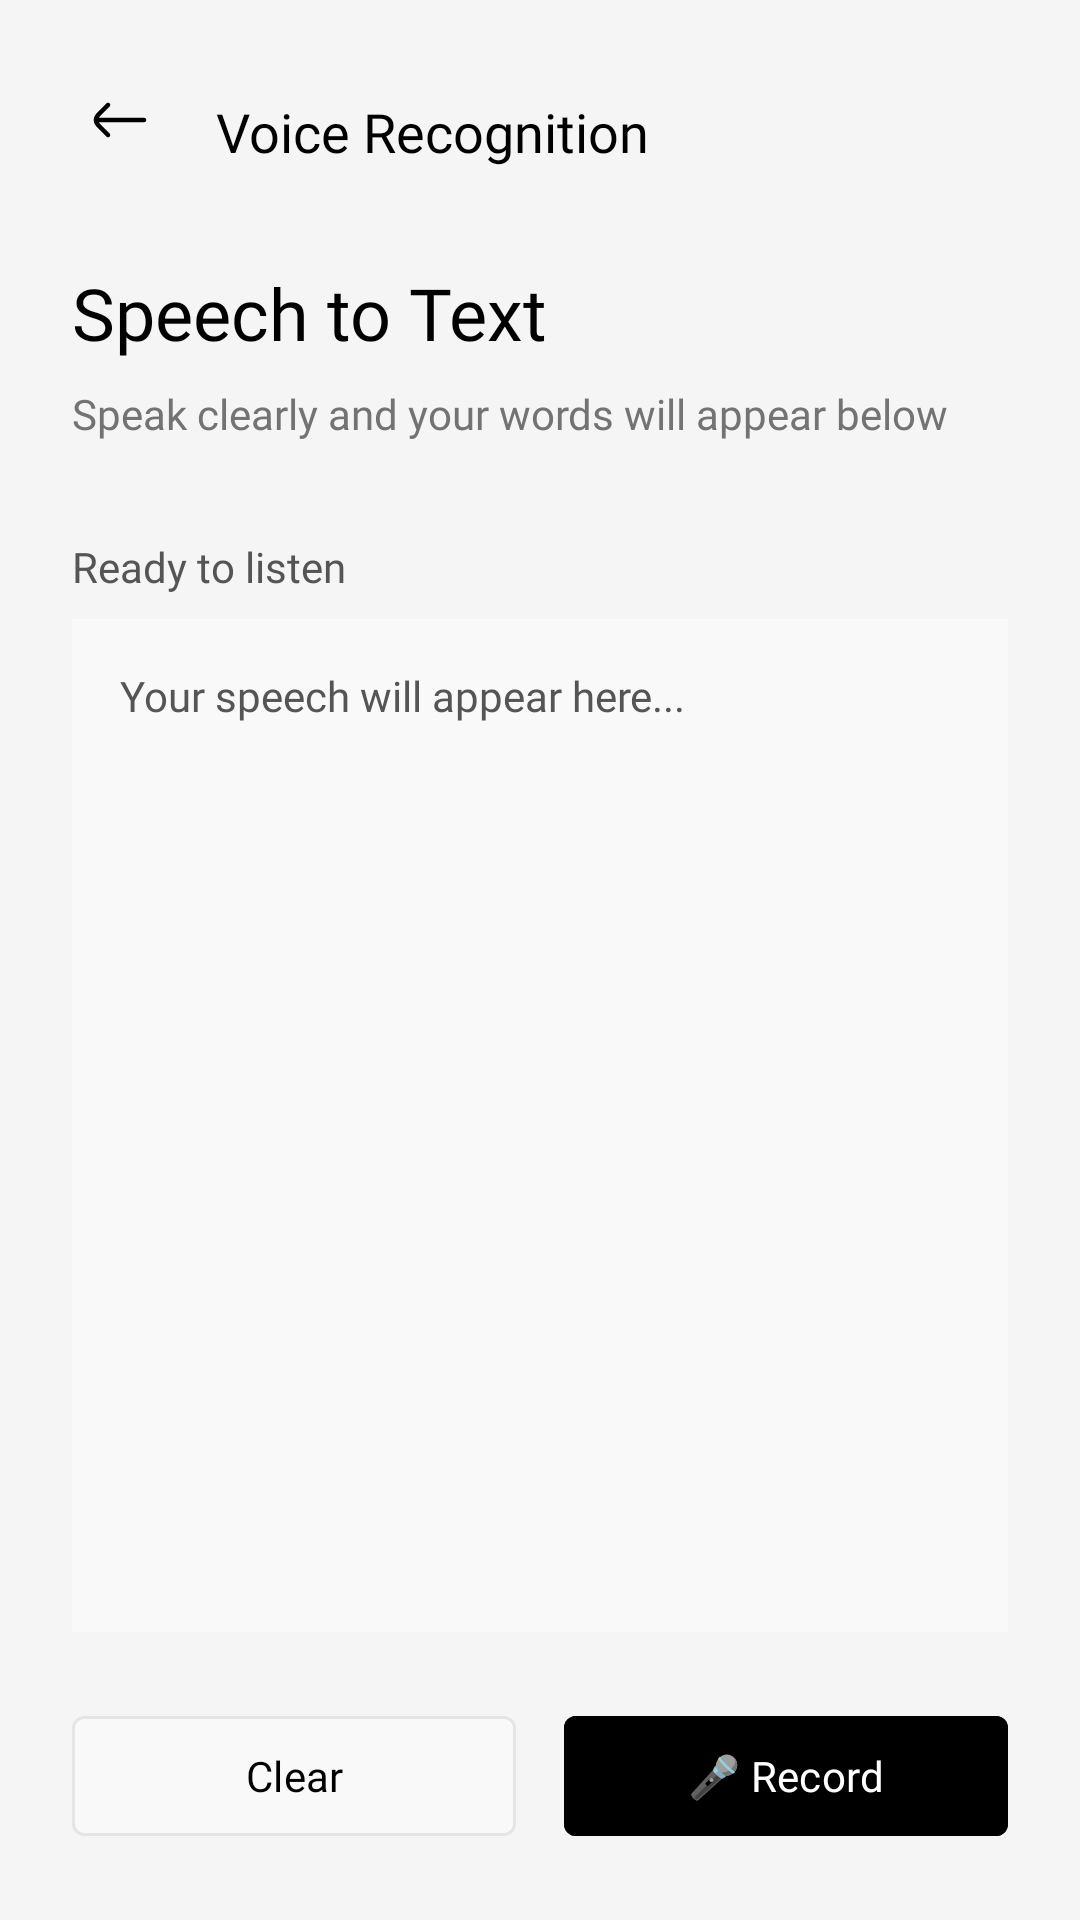

Layout XML and referenced resources for this Android screen:
<!-- AndroidManifest.xml: application theme Theme.ProjectAkhir_Raya -->
<!-- res/layout/activity_speech_recognizer.xml -->
<?xml version="1.0" encoding="utf-8"?>
<LinearLayout
    xmlns:android="http://schemas.android.com/apk/res/android"
    xmlns:app="http://schemas.android.com/apk/res-auto"
    xmlns:tools="http://schemas.android.com/tools"
    android:layout_width="match_parent"
    android:layout_height="match_parent"
    android:background="@color/background"
    android:orientation="vertical"
    android:padding="24dp"
    tools:context=".SpeechRecognizer">

    
    <LinearLayout
        android:layout_width="match_parent"
        android:layout_height="wrap_content"
        android:orientation="horizontal"
        android:layout_marginBottom="24dp">

        <ImageButton
            android:id="@+id/btnBack"
            android:layout_width="40dp"
            android:layout_height="40dp"
            android:background="@android:color/transparent"
            android:src="@drawable/ic_left"
            android:contentDescription="Back"
            android:padding="8dp"
            android:tint="@color/primary_text"/>

        <TextView
            android:layout_width="wrap_content"
            android:layout_height="wrap_content"
            android:text="Voice Recognition"
            android:textSize="18sp"
            android:textColor="@color/primary_text"
            android:fontFamily="@font/inter_extrabold"
            android:layout_gravity="center_vertical"
            android:layout_marginStart="8dp"/>
    </LinearLayout>
    
    
    <TextView
        android:id="@+id/titleText"
        android:layout_width="match_parent"
        android:layout_height="wrap_content"
        android:text="Speech to Text"
        android:textSize="24sp"
        android:textColor="@color/primary_text"
        android:fontFamily="@font/inter_extrabold"
        android:layout_marginBottom="8dp" />
        
    <TextView
        android:layout_width="match_parent"
        android:layout_height="wrap_content"
        android:text="Speak clearly and your words will appear below"
        android:textSize="14sp"
        android:textColor="@color/muted_text"
        android:fontFamily="@font/inter_regular"
        android:layout_marginBottom="32dp" />
    
    
    <TextView
        android:id="@+id/statusText"
        android:layout_width="wrap_content"
        android:layout_height="wrap_content"
        android:text="Ready to listen"
        android:textSize="14sp"
        android:textColor="@color/secondary_text"
        android:fontFamily="@font/inter_medium"
        android:layout_marginBottom="8dp" />
    
    
    <LinearLayout
        android:layout_width="match_parent"
        android:layout_height="0dp"
        android:layout_weight="1"
        android:orientation="vertical"
        android:background="@color/input_bg"
        android:padding="16dp"
        android:layout_marginBottom="24dp"
        app:cornerRadius="4dp">
        
        <TextView
            android:id="@+id/textSpeech"
            android:layout_width="match_parent"
            android:layout_height="match_parent"
            android:text="Your speech will appear here..."
            android:textColor="@color/secondary_text"
            android:textSize="14sp"
            android:fontFamily="@font/inter_regular"
            android:gravity="top|start" />
    </LinearLayout>
    
    
    <LinearLayout
        android:layout_width="match_parent"
        android:layout_height="wrap_content"
        android:orientation="horizontal"
        android:gravity="center">
        
        <com.google.android.material.button.MaterialButton
            android:id="@+id/btnClear"
            android:layout_width="0dp"
            android:layout_height="48dp"
            android:layout_weight="1"
            android:text="Clear"
            android:textAllCaps="false"
            android:backgroundTint="@color/input_bg"
            android:textColor="@color/primary_text"
            app:strokeColor="@color/border"
            app:strokeWidth="1dp"
            app:cornerRadius="4dp"
            android:fontFamily="@font/inter_medium"
            android:textSize="14sp"
            android:layout_marginEnd="8dp"/>
        
        <com.google.android.material.button.MaterialButton
            android:id="@+id/btnSpeak"
            android:layout_width="0dp"
            android:layout_height="48dp"
            android:layout_weight="1"
            android:text="🎤 Record"
            android:textAllCaps="false"
            android:backgroundTint="@color/accent"
            android:textColor="@color/button_text"
            app:cornerRadius="4dp"
            android:fontFamily="@font/inter_medium"
            android:textSize="14sp"
            android:layout_marginStart="8dp"/>
    </LinearLayout>

</LinearLayout>
<!-- resources referenced by this layout -->
<resources>
  <color name="accent">#000000</color>
  <color name="background">#F5F5F5</color>
  <color name="border">#E5E5E5</color>
  <color name="button_text">#FFFFFF</color>
  <color name="input_bg">#F9F9F9</color>
  <color name="muted_text">#737373</color>
  <color name="primary_text">#000000</color>
  <color name="secondary_text">#555555</color>
  <!-- drawable ic_left (drawable) -->
  <vector xmlns:android="http://schemas.android.com/apk/res/android"
      android:width="32dp"
      android:height="32dp"
      android:viewportWidth="32"
      android:viewportHeight="32">
    <path
        android:pathData="M20,12.75C20.414,12.75 20.75,12.414 20.75,12C20.75,11.586 20.414,11.25 20,11.25V12.75ZM4,11.25C3.586,11.25 3.25,11.586 3.25,12C3.25,12.414 3.586,12.75 4,12.75V11.25ZM7.472,17.533C7.766,17.824 8.241,17.822 8.533,17.528C8.824,17.234 8.822,16.759 8.528,16.467L7.472,17.533ZM6.237,15.253L6.765,14.72H6.765L6.237,15.253ZM6.237,8.747L5.709,8.215H5.709L6.237,8.747ZM8.528,7.533C8.822,7.241 8.824,6.766 8.533,6.472C8.241,6.178 7.766,6.176 7.472,6.467L8.528,7.533ZM4.02,12.313L3.276,12.408L3.276,12.408L4.02,12.313ZM4.02,11.687L3.276,11.592L3.276,11.592L4.02,11.687ZM20,11.25H4V12.75H20V11.25ZM8.528,16.467L6.765,14.72L5.709,15.785L7.472,17.533L8.528,16.467ZM6.765,9.28L8.528,7.533L7.472,6.467L5.709,8.215L6.765,9.28ZM6.765,14.72C6.049,14.011 5.559,13.523 5.227,13.109C4.904,12.708 4.793,12.45 4.764,12.219L3.276,12.408C3.355,13.026 3.65,13.541 4.057,14.049C4.455,14.544 5.019,15.101 5.709,15.785L6.765,14.72ZM5.709,8.215C5.019,8.899 4.455,9.456 4.057,9.951C3.65,10.459 3.355,10.974 3.276,11.592L4.764,11.781C4.793,11.55 4.904,11.292 5.227,10.891C5.559,10.477 6.049,9.989 6.765,9.28L5.709,8.215ZM4.764,12.219C4.745,12.073 4.745,11.927 4.764,11.781L3.276,11.592C3.241,11.863 3.241,12.137 3.276,12.408L4.764,12.219Z"
        android:fillColor="#000000"/>
  </vector>
  <style name="Theme.ProjectAkhir_Raya" parent="Base.Theme.ProjectAkhir_Raya" />
  <style name="Base.Theme.ProjectAkhir_Raya" parent="Theme.Material3.DayNight.NoActionBar">
          
          
      </style>
</resources>
